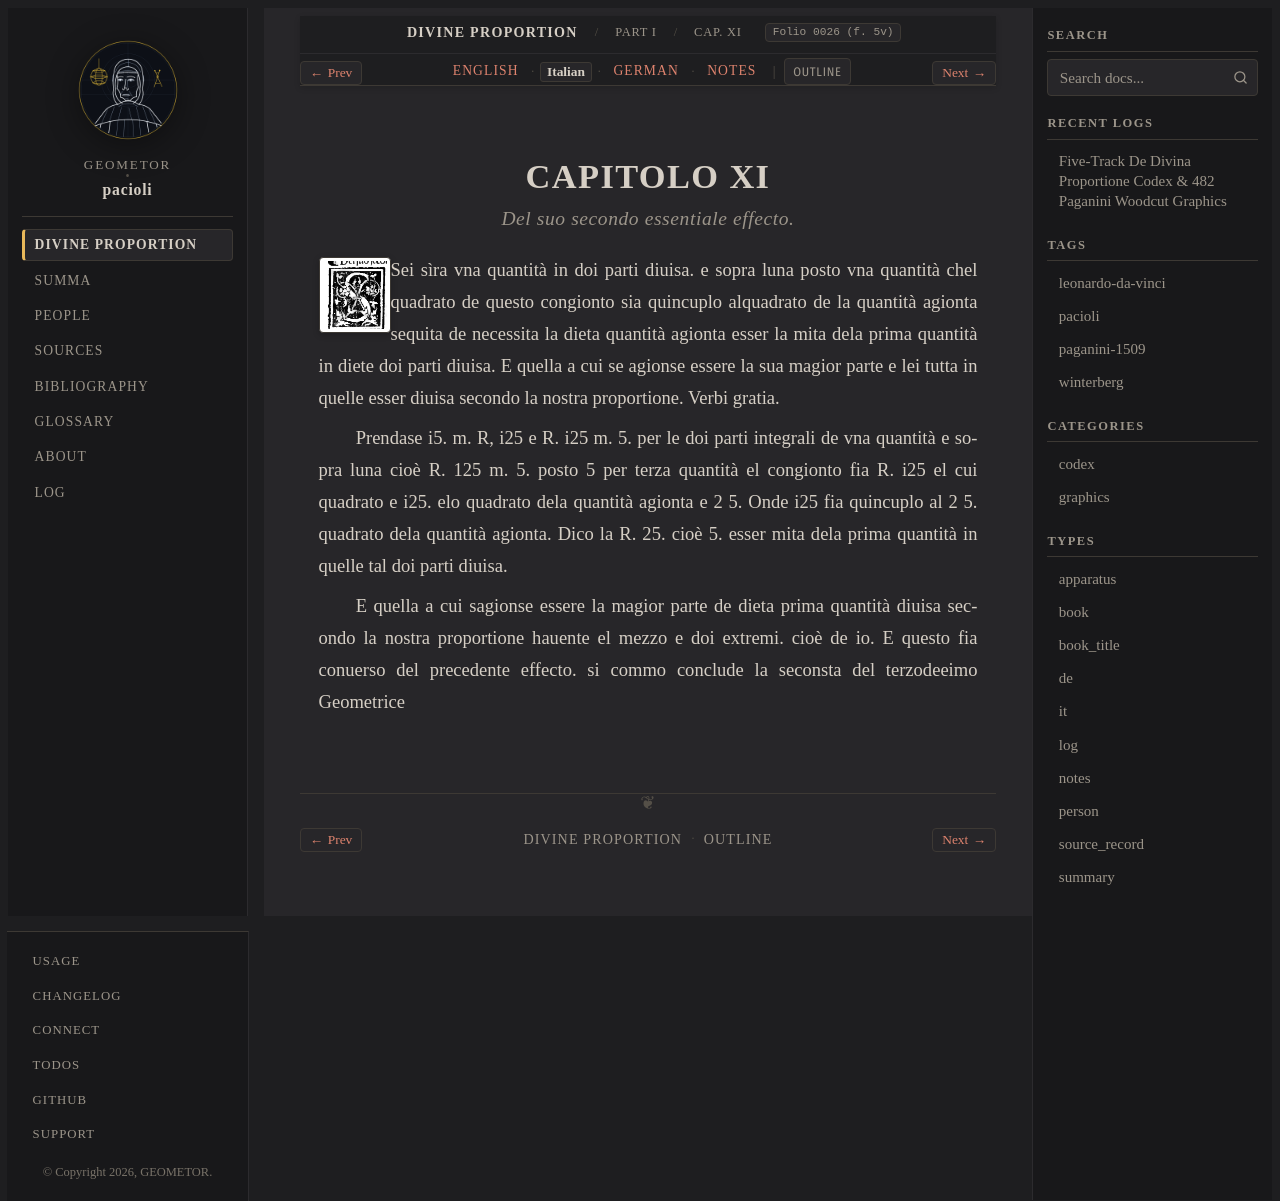

repository: geometor/pacioli · page: de_divina_proportione/compendio/cap_11/it.html · generator: sphinx

:type: it
:tracks: English: index | Italian: it | German: de | Notes: notes
:layout: book
:canonical_id: Cap. XI
:folio: 0026 (f. 5v)

.. _compendio-cap_11-it:

CAPITOLO XI
===========

.. rubric:: Del suo secondo essentiale effecto.

.. folio:: 0026 (f. 5v)
   :initial: 0026.c3.png

Sei sìra vna quantità in doi parti diuisa. e sopra luna posto vna quantità chel quadrato de questo congionto sia quincuplo alquadrato de la quantità agionta sequita de necessita la dieta quantità agionta esser la mita dela prima quantità in diete doi parti diuisa. E quella a cui se agionse essere la sua magior parte e lei tutta in quelle esser diuisa secondo la nostra proportione. Verbi gratia.

Prendase i5. m. R, i25 e R. i25 m. 5. per le doi parti integrali de vna quantità e sopra luna cioè R. 125 m. 5. posto 5 per terza quantità el congionto fia R. i25 el cui quadrato e i25. elo quadrato dela quantità agionta e 2 5. Onde i25 fia quincuplo al 2 5. quadrato dela quantità agionta. Dico la R. 25. cioè 5. esser mita dela prima quantità in quelle tal doi parti diuisa.

E quella a cui sagionse essere la magior parte de dieta prima quantità diuisa secondo la nostra proportione hauente el mezzo e doi extremi. cioè de io. E questo fia conuerso del precedente effecto. si commo conclude la seconsta del terzodeeimo Geometrice
